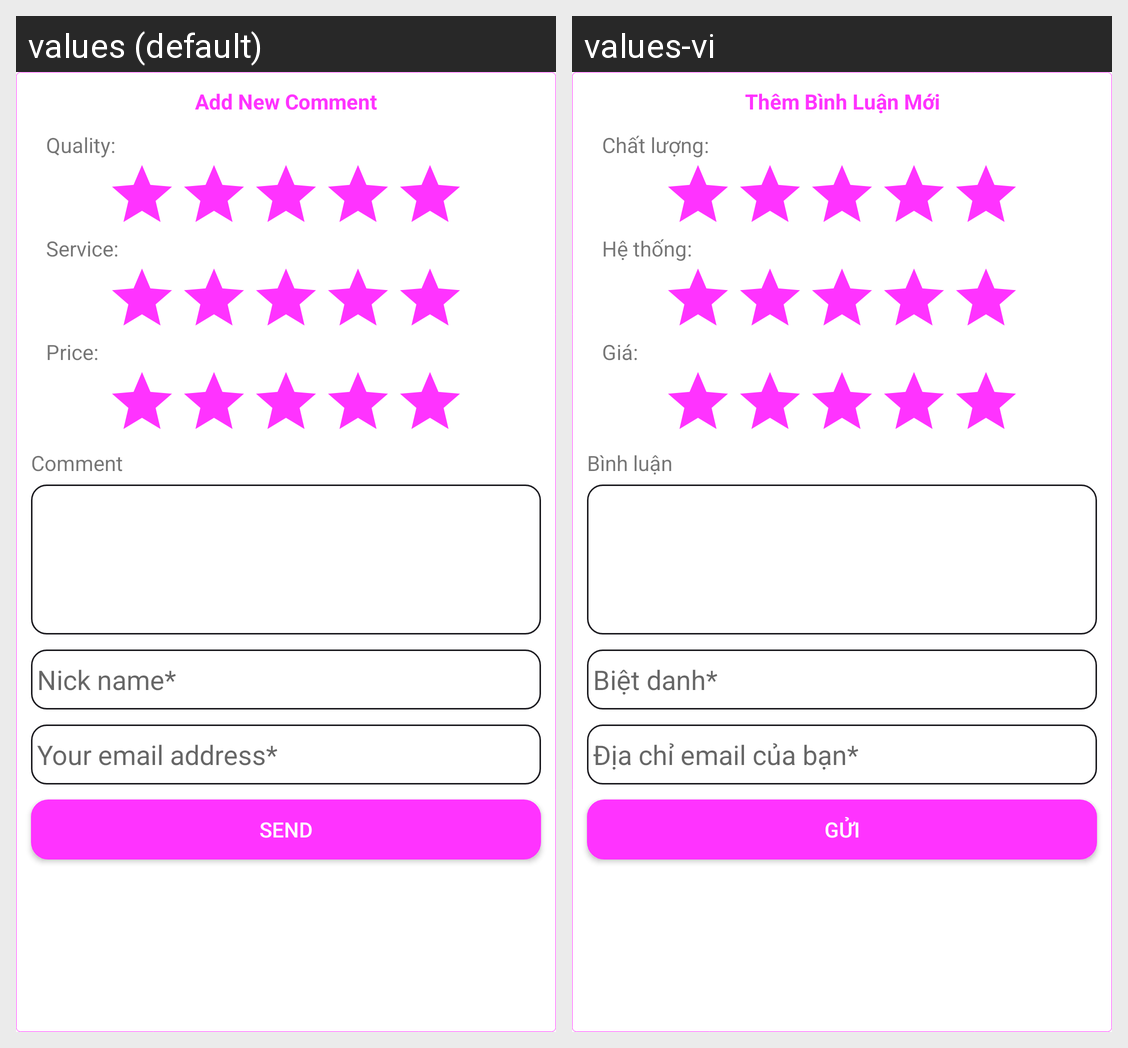

Translations of the strings shown on this Android screen, per locale in the grid:
Android screen res/layout/dialog_comment_shop.xml rendered under 2 locales, left to right: values (default), values-vi. Device: Nexus 5 (rendered at 1080×1920; each locale shown at half size, 540×960, under a caption strip naming it); theme MyMaterialTheme.
Strings drawn on this screen, with the default value and each locale's value (text and hints the layout hard-codes, and strings that could not be matched under every locale, appear in the picture but are not listed):

add_comment
  values: Add New Comment
  values-vi: Thêm Bình Luận Mới

quality
  values: Quality:
  values-vi: Chất lượng:

service
  values: Service:
  values-vi: Hệ thống:

price
  values: Price:
  values-vi: Giá:

comment
  values: Comment
  values-vi: Bình luận

nick_name
  values: Nick name*
  values-vi: Biệt danh*

email_addres
  values: Your email address*
  values-vi: Địa chỉ email của bạn*

send
  values: Send
  values-vi: Gửi
